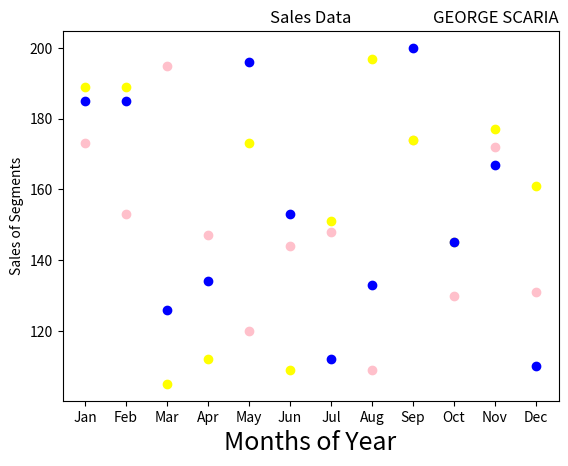

Write the Python code that produced this figure.
import matplotlib.pyplot as plt
import numpy as np
month =np.array(['Jan','Feb','Mar','Apr','May','Jun','Jul','Aug','Sep','Oct','Nov','Dec'])
AS = np.array([173,153,195,147,120,144,148,109,174,130,172,131])
LS = np.array([189,189,105,112,173,109,151,197,174,145,177,161])
SLS = np.array([185,185,126,134,196,153,112,133,200,145,167,110])
plt.xlabel('Months of Year', fontsize=18)
plt.ylabel('Sales of Segments')
plt.title('Sales Data')
plt.title('GEORGE SCARIA', loc='right')
plt.scatter(month,AS, label='Affordable Segment', color='pink')
plt.scatter(month,LS, label='Luxury Segment', color='yellow')
plt.scatter(month,SLS, label='Super Luxury Segment', color='blue')
plt.show()